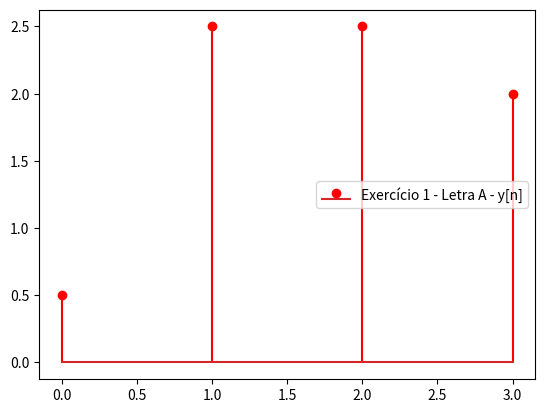
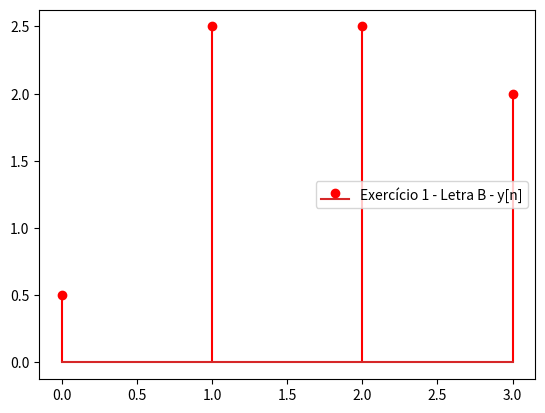

Reproduce these figures in Python, in order.

#Luiz Fantin Neto - 2018102590

import numpy as np
import scipy as sp
import matplotlib.pyplot as plt

def entrada(n):
    if n == 1:
        return 2
    elif n == 0:
        return 0.5
    else:
        return 0

def sistema(n):
    if n>=0 and n<=2:
        return 1
    else:
        return 0


n = np.arange(4)

entrada = np.array([entrada(elem) for elem in n])

sistema = np.array([sistema(elem) for elem in n])

def conv(entrada, sistema, n):
    saida = np.array([0 for elem in n])
    for i in range(0, 3):
        saida = np.sum([np.roll(sistema, i)*entrada[i], saida], axis=0)
    return saida


saida = conv(entrada, sistema, n)

fig1, ax1 = plt.subplots()
ax1.stem(n,saida,linefmt="r-",label = "Exercício 1 - Letra A - y[n]")
ax1.legend()
fig1.show()
plt.show()

saida2 = np.convolve(entrada, sistema)
saida2 = np.array(saida2[:4])

fig1, ax1 = plt.subplots()
ax1.stem(n,saida2,linefmt="r-",label = "Exercício 1 - Letra B - y[n]")
ax1.legend()
fig1.show()
plt.show()